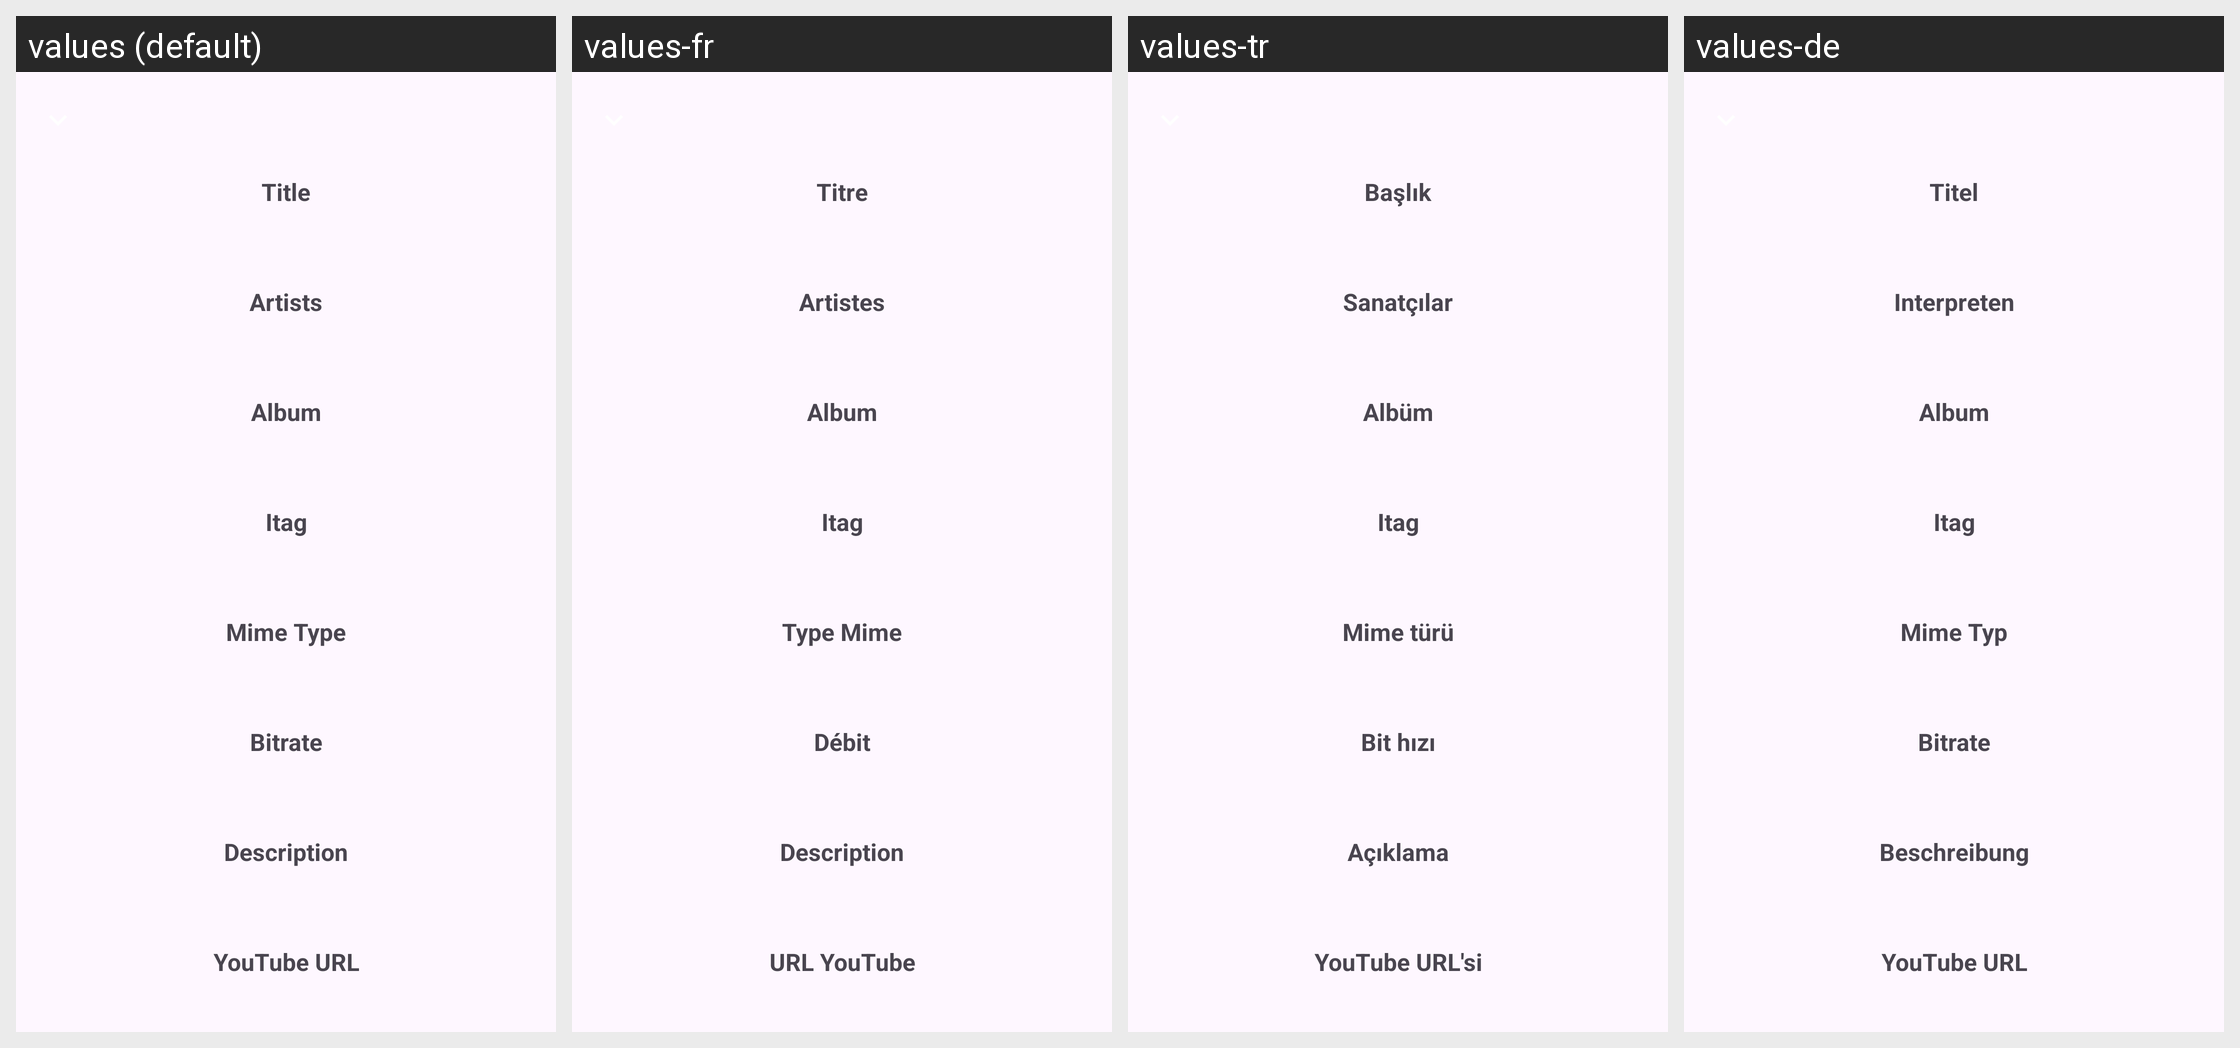

The Android screen above is rendered under several locales of the same app. Produce the string resources it draws, with the default and per-locale values.
Android screen res/layout/info_fragment.xml rendered under 4 locales, left to right: values (default), values-fr, values-tr, values-de. Device: Nexus 5 (rendered at 1080×1920; each locale shown at half size, 540×960, under a caption strip naming it); theme Theme.Material3.Light.NoActionBar.
Other locales in the repository, not shown: values-ar, values-az, values-bg, values-bn, values-ca, values-es, values-fa, values-fi, values-gu, values-hi, values-in, values-it, values-iw, values-ja, values-ka, values-ko, values-nl, values-pl, values-pt, values-ru, values-ta, values-te, values-th, values-uk, values-vi, values-zh, values-zh-rTW.
Strings drawn on this screen, with the default value and each locale's value (text and hints the layout hard-codes, and strings that could not be matched under every locale, appear in the picture but are not listed):

title
  values: Title
  values-fr: Titre
  values-tr: Başlık
  values-de: Titel

artists
  values: Artists
  values-fr: Artistes
  values-tr: Sanatçılar
  values-de: Interpreten

album
  values: Album
  values-fr: Album
  values-tr: Albüm
  values-de: Album

itag
  values: Itag
  values-fr: Itag
  values-tr: Itag
  values-de: Itag

mime_type
  values: Mime Type
  values-fr: Type Mime
  values-tr: Mime türü
  values-de: Mime Typ

bitrate
  values: Bitrate
  values-fr: Débit
  values-tr: Bit hızı
  values-de: Bitrate

description
  values: Description
  values-fr: Description
  values-tr: Açıklama
  values-de: Beschreibung

youtube_url
  values: YouTube URL
  values-fr: URL YouTube
  values-tr: YouTube URL'si
  values-de: YouTube URL
